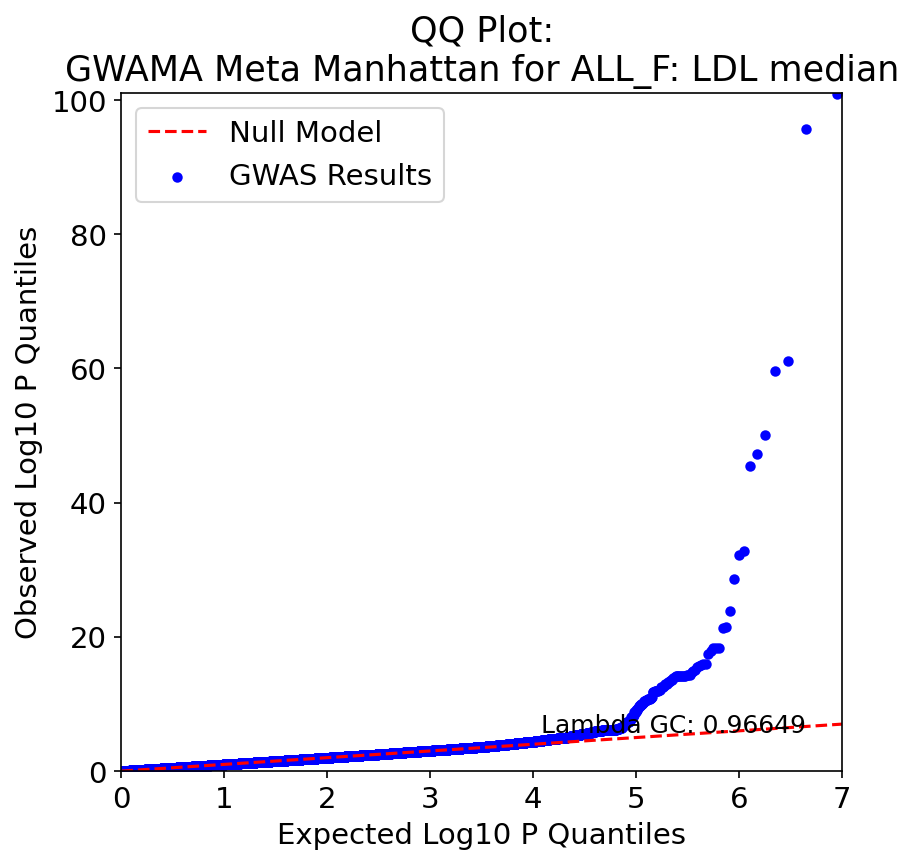

Source data for this figure (header and first rows):
, P, Exp P, Log P, Log Exp P
9091847, 1.33e-101, 1.1143843054571956e-07, 100.9, 6.953
9091848, 1.92e-96, 2.2287686109143913e-07, 95.72, 6.652
9091886, 8.95e-62, 3.343152916371587e-07, 61.05, 6.476
9091890, 2.0799999999999998e-60, 4.4575372218287826e-07, 59.68, 6.351
9091852, 9.22e-51, 5.571921527285978e-07, 50.03, 6.254
9091806, 4.67e-48, 6.686305832743174e-07, 47.33, 6.175
9091811, 3.99e-46, 7.800690138200369e-07, 45.4, 6.108
9091846, 1.43e-33, 8.915074443657565e-07, 32.84, 6.05
9091797, 7.22e-33, 1.0029458749114762e-06, 32.14, 5.999
9091773, 2.64e-29, 1.1143843054571956e-06, 28.58, 5.953
9091850, 1.3999999999999999e-24, 1.2258227360029151e-06, 23.85, 5.912
9091862, 2.87e-22, 1.3372611665486347e-06, 21.54, 5.874
9091855, 5.35e-22, 1.4486995970943543e-06, 21.27, 5.839
8979390, 4.69e-19, 1.5601380276400739e-06, 18.33, 5.807
8979396, 4.69e-19, 1.6715764581857935e-06, 18.33, 5.777
8979387, 4.73e-19, 1.783014888731513e-06, 18.32, 5.749
8979414, 1.29e-18, 1.8944533192772326e-06, 17.89, 5.723
8979413, 3.49e-18, 2.0058917498229524e-06, 17.46, 5.698
8979397, 1.11e-16, 2.1173301803686718e-06, 15.96, 5.674
8979362, 1.27e-16, 2.228768610914391e-06, 15.9, 5.652
8979363, 1.34e-16, 2.340207041460111e-06, 15.87, 5.631
8979371, 2.33e-16, 2.4516454720058303e-06, 15.63, 5.611
8979399, 3.45e-16, 2.56308390255155e-06, 15.46, 5.591
9091769, 9.43e-16, 2.6745223330972694e-06, 15.03, 5.573
8979375, 1.33e-15, 2.7859607636429892e-06, 14.88, 5.555
9091771, 1.86e-15, 2.8973991941887086e-06, 14.73, 5.538
8979359, 4.38e-15, 3.0088376247344284e-06, 14.36, 5.522
8979378, 4.72e-15, 3.1202760552801478e-06, 14.33, 5.506
8979377, 5.57e-15, 3.2317144858258675e-06, 14.25, 5.491
8979382, 5.75e-15, 3.343152916371587e-06, 14.24, 5.476
8979376, 5.78e-15, 3.4545913469173067e-06, 14.24, 5.462
8979379, 6.11e-15, 3.566029777463026e-06, 14.21, 5.448
8979384, 6.35e-15, 3.677468208008746e-06, 14.2, 5.434
8979389, 6.78e-15, 3.7889066385544652e-06, 14.17, 5.421
8979383, 6.82e-15, 3.900345069100185e-06, 14.17, 5.409
8979386, 6.84e-15, 4.011783499645905e-06, 14.16, 5.397
8979385, 7.05e-15, 4.123221930191624e-06, 14.15, 5.385
8979411, 1.03e-14, 4.2346603607373435e-06, 13.99, 5.373
9091837, 1.55e-14, 4.346098791283063e-06, 13.81, 5.362
8979424, 2.28e-14, 4.457537221828782e-06, 13.64, 5.351
9091856, 3.09e-14, 4.568975652374502e-06, 13.51, 5.34
9091857, 4.44e-14, 4.680414082920222e-06, 13.35, 5.33
9091812, 5.14e-14, 4.791852513465942e-06, 13.29, 5.319
9091878, 5.36e-14, 4.9032909440116606e-06, 13.27, 5.31
8979365, 8.88e-14, 5.01472937455738e-06, 13.05, 5.3
8979381, 1.19e-13, 5.1261678051031e-06, 12.92, 5.29
8979403, 1.23e-13, 5.23760623564882e-06, 12.91, 5.281
359048, 2.35e-13, 5.349044666194539e-06, 12.63, 5.272
9091920, 2.81e-13, 5.460483096740259e-06, 12.55, 5.263
9091905, 2.83e-13, 5.5719215272859785e-06, 12.55, 5.254
8979364, 2.92e-13, 5.683359957831698e-06, 12.54, 5.245
359045, 4.1e-13, 5.794798388377417e-06, 12.39, 5.237
9091833, 8.31e-13, 5.906236818923137e-06, 12.08, 5.229
9091835, 9.57e-13, 6.017675249468857e-06, 12.02, 5.221
9091765, 1.02e-12, 6.1291136800145766e-06, 11.99, 5.213
9091816, 1.05e-12, 6.2405521105602955e-06, 11.98, 5.205
9091764, 1.21e-12, 6.351990541106015e-06, 11.92, 5.197
8979369, 1.23e-12, 6.463428971651735e-06, 11.91, 5.19
9091813, 1.33e-12, 6.574867402197454e-06, 11.88, 5.182
8979372, 1.4e-12, 6.686305832743174e-06, 11.85, 5.175
... 8,558 more rows
